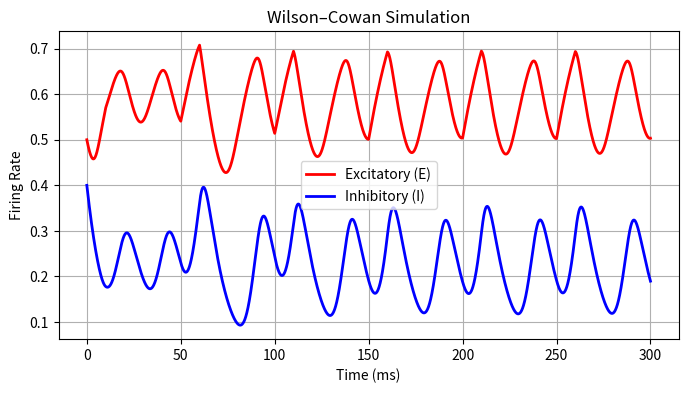
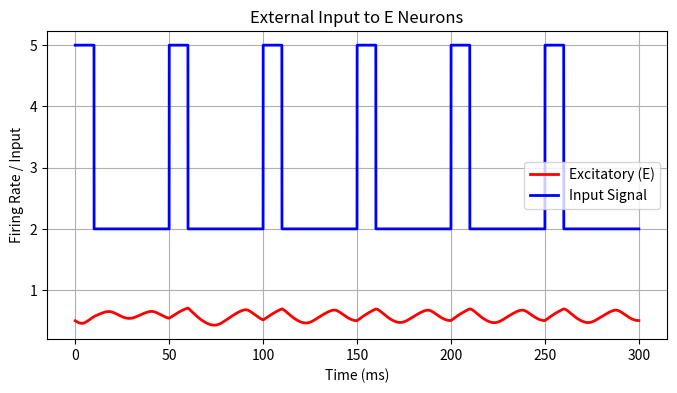
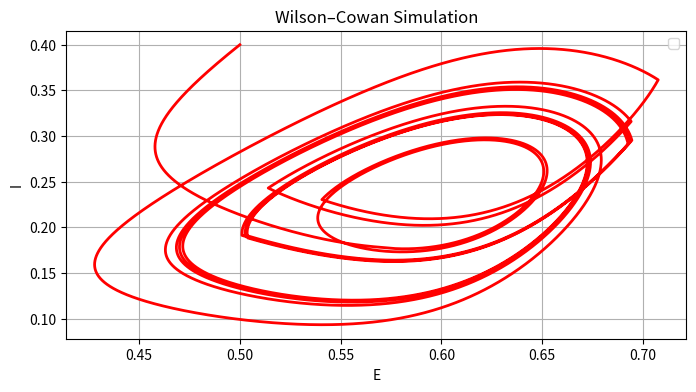

Python code for these plots, in order:
# 2025_0617 作成中
# このモデルが本体となるようにする 

import numpy as np
import matplotlib.pyplot as plt
from tqdm import tqdm

# ---------- シミュレーション設定 ----------
dt = 0.01  # シミュレーション刻み幅 (ms)
T_Total = 300.0   # 総シミュレーション時間 (ms)

Step = int(T_Total / dt)  # ステップ数
time = np.arange(Step) * dt # 時間配列


# ----- Wilson–Cowan パラメータ -----
tau_E = 20.0  # 興奮性ニューロンの時間定数 (ms)
tau_I = 10.0  # 抑制性ニューロンの時間定数 (ms)

w_EE = 16.0  # E-E 接続の重み
w_EI = 26.0  # E-I 接続の重み

w_IE = 20.0  # I-E 接続の重み
w_II = 1.0   # I-I 接続の重み

r_E = 0.0  # E ニューロンの回復率
r_I = 0.0  # I ニューロンの回復率

I_i = 7.0  # 外部入力の強さ


# ----- シグモイド関数 -----
a_E = 1.0
theta_E = 5.0

a_I = 1.0
theta_I = 20.0

def logistic(x, a, theta):
    """ロジスティック関数"""
    return 1.0 / (1.0 + np.exp(-a * (x - theta)))

def S_E(x):
    """E ニューロンのシグモイド関数"""
    return logistic(x, a_E, theta_E)

def S_I(x):
    """I ニューロンのシグモイド関数"""
    return logistic(x, a_I, theta_I)

# ----- 入力信号作成 -----
def Input_Signal(T_idx, Dt, Amp, Period, Width = None, Base = 0):
    
    tt = np.asarray(T_idx) * Dt
    Sig = np.where((tt % Period) < Width, Amp, 0.0) + Base

    return Sig

# ----- 外部刺激信号生成 -----
idx = np.arange(Step)
P_E = Input_Signal(T_idx = idx, Dt = dt, Amp = 3, Period = 50, Width = 10, Base = 2.0)
Q_I = Input_Signal(T_idx = idx, Dt = dt, Amp = 7, Period = 1, Width = 3000, Base = 0)

# ----- 真の軌道を 4次 RKで生成 -----
E_True = np.zeros(Step)
I_True = np.zeros(Step)

E_True[0] = 0.5
I_True[0] = 0.4

def Wilson_Cowan(E, I, Pt, Qt):
    dE = (-E + (1 - r_E * E) * S_E(w_EE * E - w_EI * I + Pt)) / tau_E
    dI = (-I + (1 - r_I * I) * S_I(w_IE * E - w_II * I + Qt)) / tau_I
    return dE, dI

for i in tqdm(range(Step -1), desc = 'Truth Wilson-Cowan Model (RK4)'):
    k1_E, k1_I = Wilson_Cowan(E_True[i]                  , I_True[i]                  , P_E[i], Q_I[i])
    k2_E, k2_I = Wilson_Cowan(E_True[i] + 0.5 * dt * k1_E, I_True[i] + 0.5 * dt * k1_I, P_E[i], Q_I[i])
    k3_E, k3_I = Wilson_Cowan(E_True[i] + 0.5 * dt * k2_E, I_True[i] + 0.5 * dt * k2_I, P_E[i], Q_I[i])
    k4_E, k4_I = Wilson_Cowan(E_True[i] +       dt * k3_E, I_True[i] +       dt * k3_I, P_E[i], Q_I[i])

    E_True[i + 1] = E_True[i] + (dt / 6) * (k1_E + 2 * k2_E + 2 * k3_E + k4_E)
    I_True[i + 1] = I_True[i] + (dt / 6) * (k1_I + 2 * k2_I + 2 * k3_I + k4_I)
    
plt.figure(figsize = (8, 4))
plt.plot(time, E_True, 'r', lw=2, label='Excitatory (E)')
plt.plot(time, I_True, 'b', lw=2, label='Inhibitory (I)')
plt.xlabel('Time (ms)')
plt.ylabel('Firing Rate')
plt.title('Wilson–Cowan Simulation')
plt.legend()
plt.grid()
plt.show()

plt.figure(figsize = (8, 4))
plt.plot(time, E_True, 'r', lw=2, label='Excitatory (E)')
plt.plot(time, P_E, 'b', lw=2, label='Input Signal')
plt.xlabel('Time (ms)')
plt.ylabel('Firing Rate / Input')
plt.title('External Input to E Neurons')
plt.legend()
plt.grid()
plt.show()

plt.figure(figsize = (8, 4))
plt.plot(E_True, I_True, 'r', lw=2)
plt.xlabel('E')
plt.ylabel('I')
plt.title('Wilson–Cowan Simulation')
plt.legend()
plt.grid()
plt.show()
